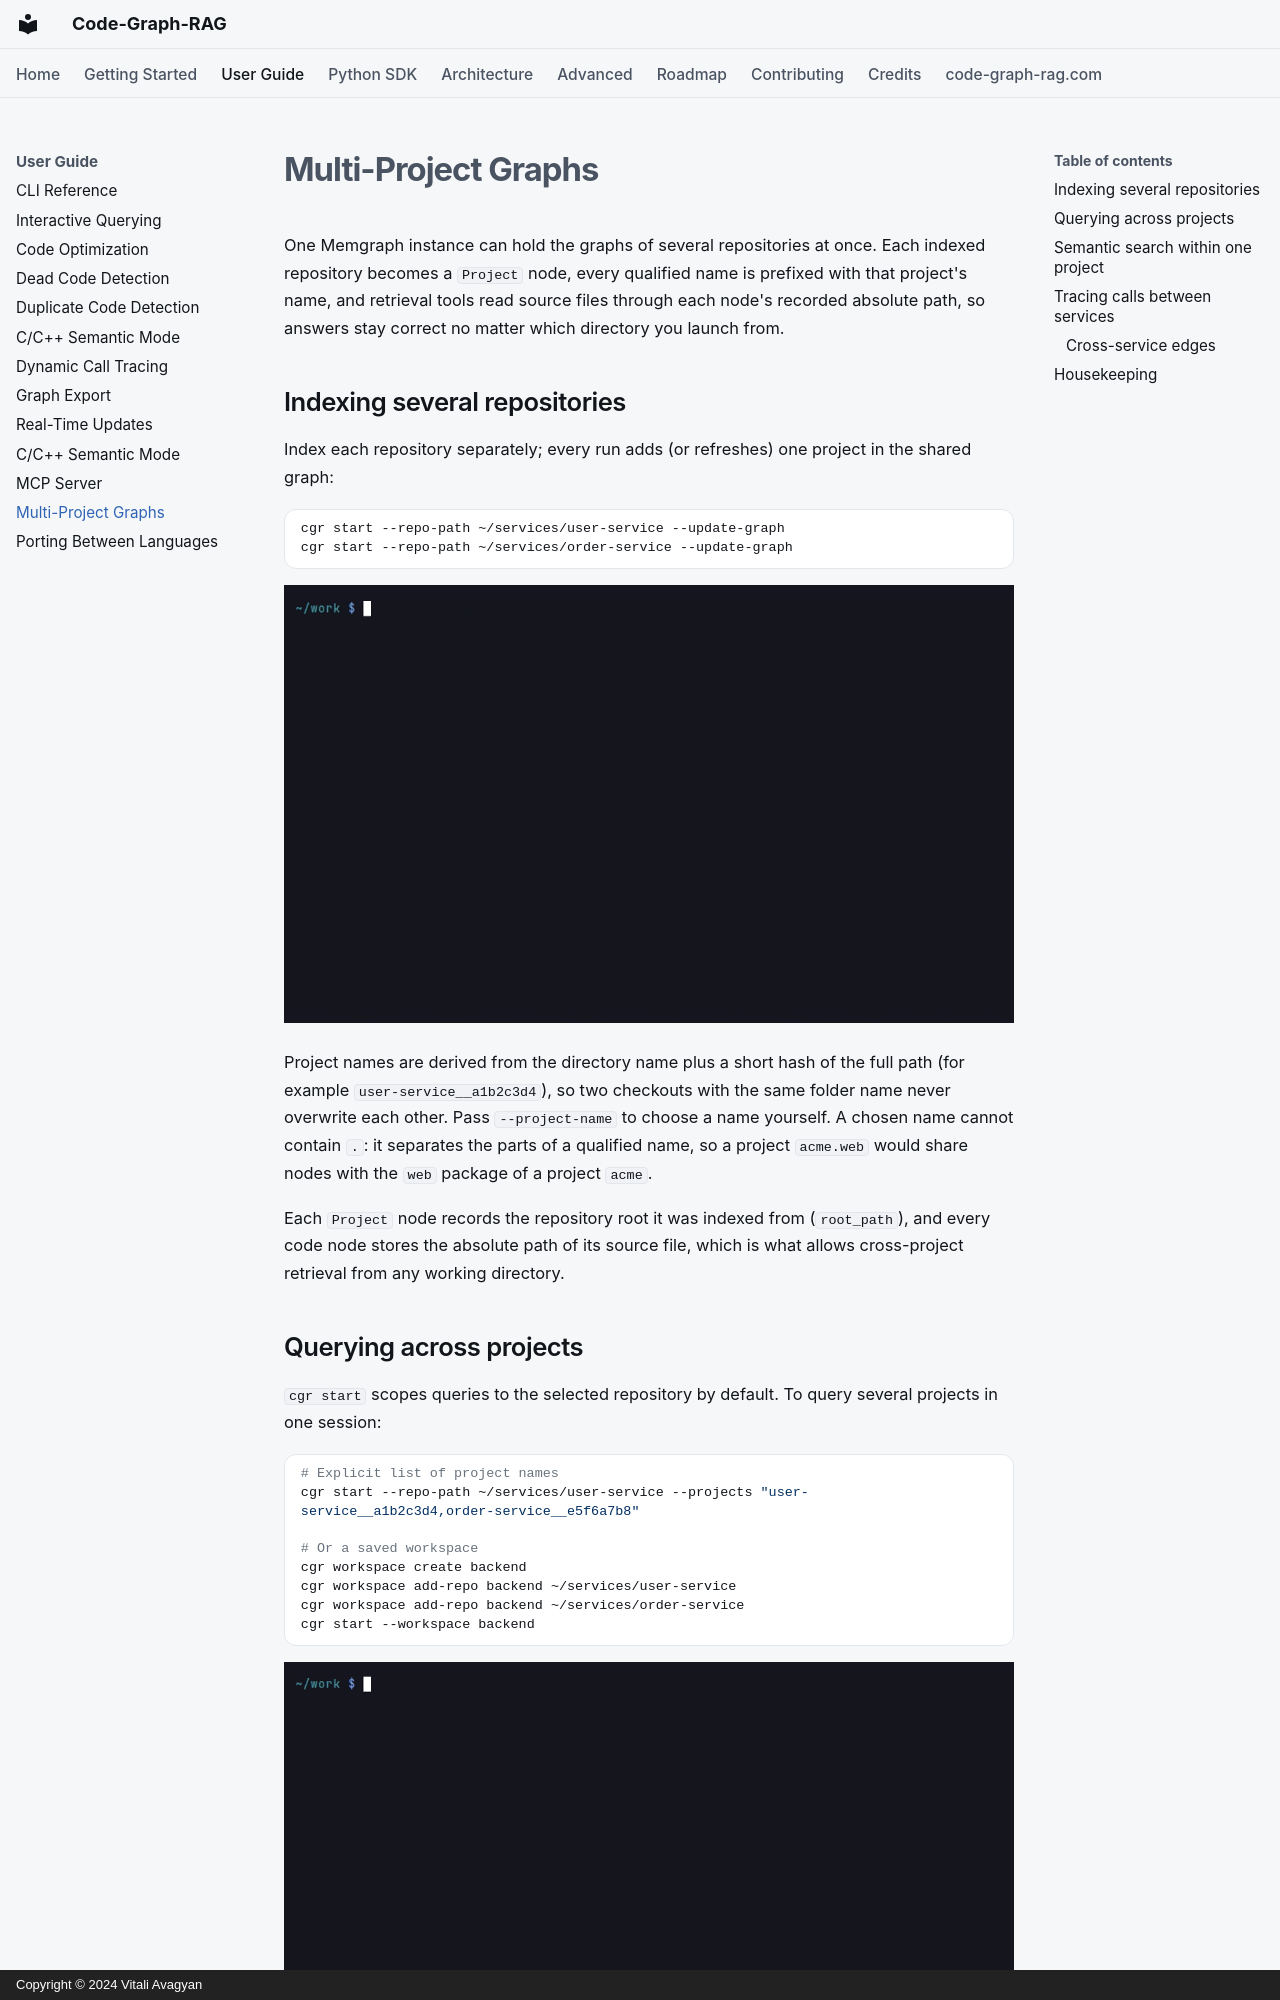

repository: vitali87/code-graph-rag · page: guide/multi-project/index.html · generator: mkdocs · copyright: Copyright © 2024 Vitali Avagyan

---
description: "Index several repositories into one knowledge graph and query across them, including microservice architectures."
---

# Multi-Project Graphs

One Memgraph instance can hold the graphs of several repositories at once.
Each indexed repository becomes a `Project` node, every qualified name is
prefixed with that project's name, and retrieval tools read source files
through each node's recorded absolute path, so answers stay correct no
matter which directory you launch from.

## Indexing several repositories

Index each repository separately; every run adds (or refreshes) one project
in the shared graph:

```bash
cgr start --repo-path ~/services/user-service --update-graph
cgr start --repo-path ~/services/order-service --update-graph
```

![cgr start --update-graph indexing user-service and then order-service into the same graph](../assets/demos/multi-project-index.gif)

Project names are derived from the directory name plus a short hash of the
full path (for example `user-service__a1b2c3d4`), so two checkouts with the
same folder name never overwrite each other. Pass `--project-name` to choose
a name yourself. A chosen name cannot contain `.`: it separates the parts of
a qualified name, so a project `acme.web` would share nodes with the `web`
package of a project `acme`.

Each `Project` node records the repository root it was indexed from
(`root_path`), and every code node stores the absolute path of its source
file, which is what allows cross-project retrieval from any working
directory.
